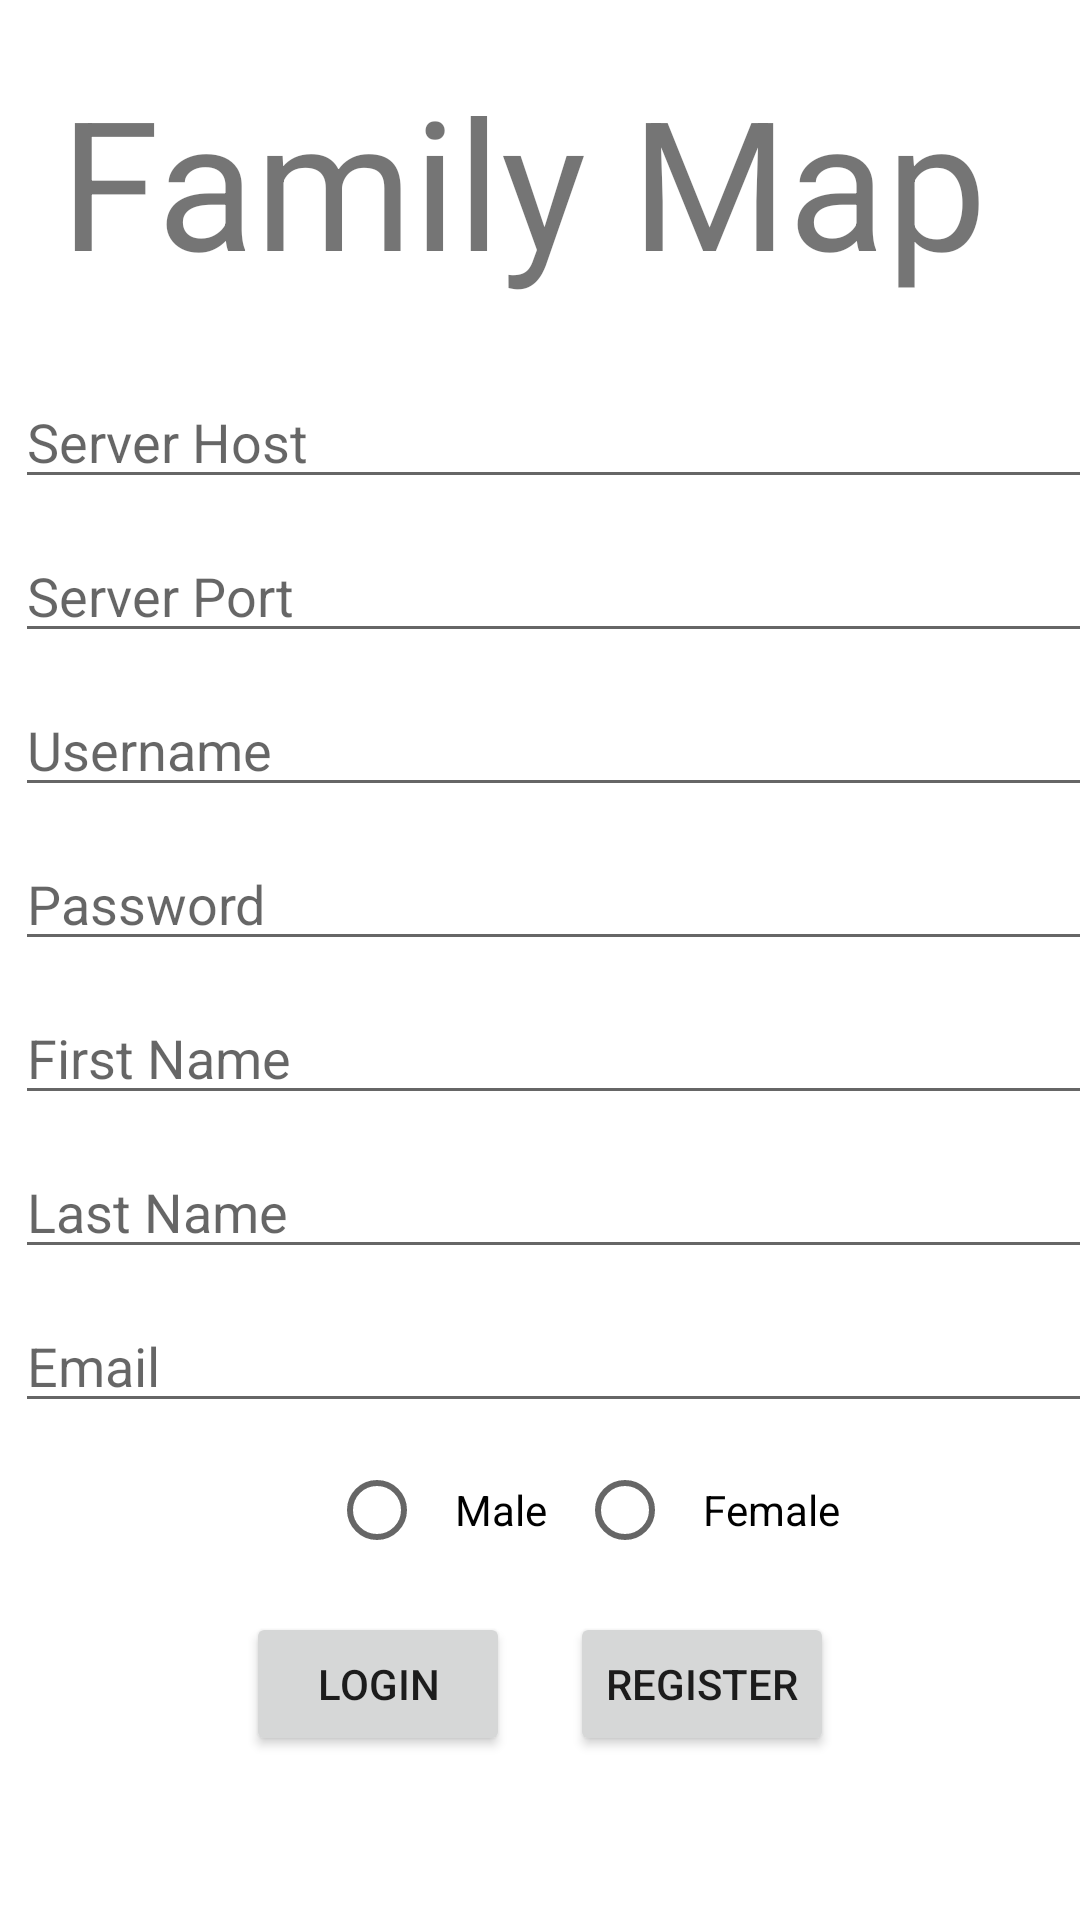

Produce the Android XML layout that renders to this screen, including the resource entries it uses.
<!-- AndroidManifest.xml: application theme Theme.Cs240FamilyMapClient -->
<!-- res/layout/fragment_login.xml -->
<?xml version="1.0" encoding="utf-8"?>
<LinearLayout
    xmlns:android="http://schemas.android.com/apk/res/android"
    xmlns:tools="http://schemas.android.com/tools"
    android:layout_width="match_parent"
    android:layout_height="match_parent"
    android:orientation="vertical"
    android:gravity="top"
    android:id="@+id/loginscreen"
    tools:context=".LoginFragment" >

    <TextView
        android:id="@+id/textView"
        android:layout_width="match_parent"
        android:layout_height="wrap_content"
        android:layout_gravity="top"
        android:layout_margin="20dp"
        android:textSize="60dp"
        android:text="Family Map" />


    <EditText
        android:id="@+id/serverHostText"
        android:layout_width="400dp"
        android:layout_height="wrap_content"
        android:layout_margin="5dp"
        android:ems="10"
        android:inputType="textShortMessage"
        android:hint="Server Host" />

    <EditText
        android:id="@+id/serverPortText"
        android:layout_width="400dp"
        android:layout_height="wrap_content"
        android:layout_margin="5dp"
        android:ems="10"
        android:inputType="textShortMessage"
        android:hint="Server Port" />

    <EditText
        android:id="@+id/usernameText"
        android:layout_width="400dp"
        android:layout_height="wrap_content"
        android:ems="10"
        android:layout_margin="5dp"
        android:inputType="textShortMessage"
        android:hint="Username" />

    <EditText
        android:id="@+id/passwordText"
        android:layout_width="400dp"
        android:layout_height="wrap_content"
        android:ems="10"
        android:layout_margin="5dp"
        android:inputType="textPassword"
        android:hint="Password" />

    <EditText
        android:id="@+id/firstNameText"
        android:layout_width="400dp"
        android:layout_height="wrap_content"
        android:ems="10"
        android:inputType="textPersonName"
        android:layout_margin="5dp"
        android:hint="First Name" />

    <EditText
        android:id="@+id/lastNameText"
        android:layout_width="400dp"
        android:layout_height="wrap_content"
        android:ems="10"
        android:layout_margin="5dp"
        android:inputType="textPersonName"
        android:hint="Last Name" />

    <EditText
        android:id="@+id/emailText"
        android:layout_width="400dp"
        android:layout_height="wrap_content"
        android:ems="10"
        android:layout_margin="5dp"
        android:inputType="textEmailAddress"
        android:hint="Email" />

    <LinearLayout
        xmlns:android="http://schemas.android.com/apk/res/android"
        android:layout_width="400dp"
        android:layout_height="wrap_content"
        android:gravity="center">

        <RadioGroup
            android:id="@+id/radioGroup"
            android:layout_width="wrap_content"
            android:layout_height="wrap_content"
            android:layout_gravity="center"
            android:orientation="horizontal">


            <RadioButton
                android:id="@+id/radioMale"
                android:layout_width="wrap_content"
                android:layout_height="wrap_content"
                android:padding="10dp"
                android:text="Male"/>

            <RadioButton
                android:id="@+id/radioFemale"
                android:layout_width="wrap_content"
                android:layout_height="wrap_content"
                android:padding="10dp"
                android:text="Female"/>

        </RadioGroup>

    </LinearLayout>


    <LinearLayout
        android:layout_width="wrap_content"
        android:layout_height="wrap_content"
        android:orientation="horizontal"
        android:layout_gravity="center" >

        <Button
            android:id="@+id/loginbuttonID"
            android:layout_width="wrap_content"
            android:layout_height="wrap_content"
            android:text="Login"
            android:layout_margin="10dp"/>

        <Button
            android:id="@+id/registerbuttonID"
            android:layout_width="wrap_content"
            android:layout_height="wrap_content"
            android:text="Register"
            android:layout_margin="10dp"/>

    </LinearLayout>




</LinearLayout>
<!-- resources referenced by this layout -->
<resources>
  <style name="Theme.Cs240FamilyMapClient" parent="Theme.MaterialComponents.DayNight.DarkActionBar">
          
          <item name="colorPrimary">@color/purple_500</item>
          <item name="colorPrimaryVariant">@color/purple_700</item>
          <item name="colorOnPrimary">@color/white</item>
          
          <item name="colorSecondary">@color/teal_200</item>
          <item name="colorSecondaryVariant">@color/teal_700</item>
          <item name="colorOnSecondary">@color/black</item>
          
          <item name="android:statusBarColor" tools:targetApi="l">?attr/colorPrimaryVariant</item>
          
      </style>
  <!-- not gathered from this repository: default colours our renderer supplied (Android Studio template values) -->
  <color name="purple_500">#FF6200EE</color>
  <color name="purple_700">#FF3700B3</color>
  <color name="teal_200">#FF03DAC5</color>
  <color name="teal_700">#FF018786</color>
  <color name="black">#FF000000</color>
  <color name="white">#FFFFFFFF</color>
</resources>
